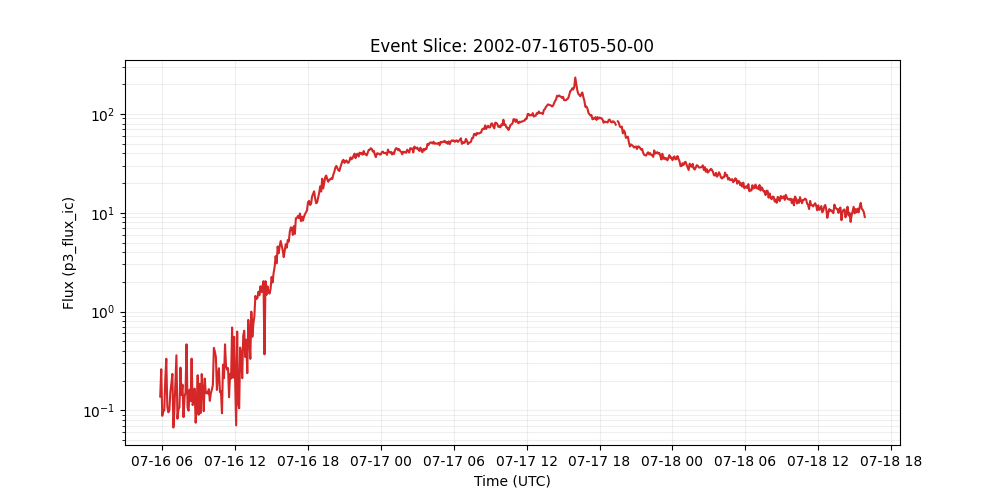

Source data for this figure (header and first rows):
time_tag, p3_flux_ic
2002-07-16 05:50:00, 0.138
2002-07-16 05:55:00, 0.261
2002-07-16 06:00:00, 0.0881
2002-07-16 06:05:00, 0.0993
2002-07-16 06:10:00, 0.0995
2002-07-16 06:15:00, 0.208
2002-07-16 06:20:00, 0.333
2002-07-16 06:25:00, 0.109
2002-07-16 06:30:00, 0.0955
2002-07-16 06:35:00, 0.0993
2002-07-16 06:40:00, 0.154
2002-07-16 06:45:00, 0.186
2002-07-16 06:50:00, 0.234
2002-07-16 06:55:00, 0.0671
2002-07-16 07:00:00, 0.102
2002-07-16 07:05:00, 0.189
2002-07-16 07:10:00, 0.361
2002-07-16 07:15:00, 0.0824
2002-07-16 07:20:00, 0.102
2002-07-16 07:25:00, 0.108
2002-07-16 07:30:00, 0.271
2002-07-16 07:35:00, 0.143
2002-07-16 07:40:00, 0.182
2002-07-16 07:45:00, 0.0855
2002-07-16 07:50:00, 0.136
2002-07-16 07:55:00, 0.152
2002-07-16 08:00:00, 0.466
2002-07-16 08:05:00, 0.107
2002-07-16 08:10:00, 0.0993
2002-07-16 08:15:00, 0.162
2002-07-16 08:20:00, 0.124
2002-07-16 08:25:00, 0.334
2002-07-16 08:30:00, 0.113
2002-07-16 08:35:00, 0.121
2002-07-16 08:40:00, 0.166
2002-07-16 08:45:00, 0.075
2002-07-16 08:50:00, 0.109
2002-07-16 08:55:00, 0.227
2002-07-16 09:00:00, 0.0904
2002-07-16 09:05:00, 0.186
2002-07-16 09:10:00, 0.094
2002-07-16 09:15:00, 0.233
2002-07-16 09:20:00, 0.16
2002-07-16 09:25:00, 0.0982
2002-07-16 09:30:00, 0.21
2002-07-16 09:35:00, 0.149
2002-07-16 09:40:00, 0.152
2002-07-16 09:45:00, 0.148
2002-07-16 09:50:00, 0.164
2002-07-16 09:55:00, 0.125
2002-07-16 10:00:00, 0.149
2002-07-16 10:05:00, 0.162
2002-07-16 10:10:00, 0.181
2002-07-16 10:15:00, 0.429
2002-07-16 10:20:00, 0.393
2002-07-16 10:25:00, 0.346
2002-07-16 10:30:00, 0.161
2002-07-16 10:35:00, 0.227
2002-07-16 10:40:00, 0.267
2002-07-16 10:45:00, 0.153
... 637 more rows
